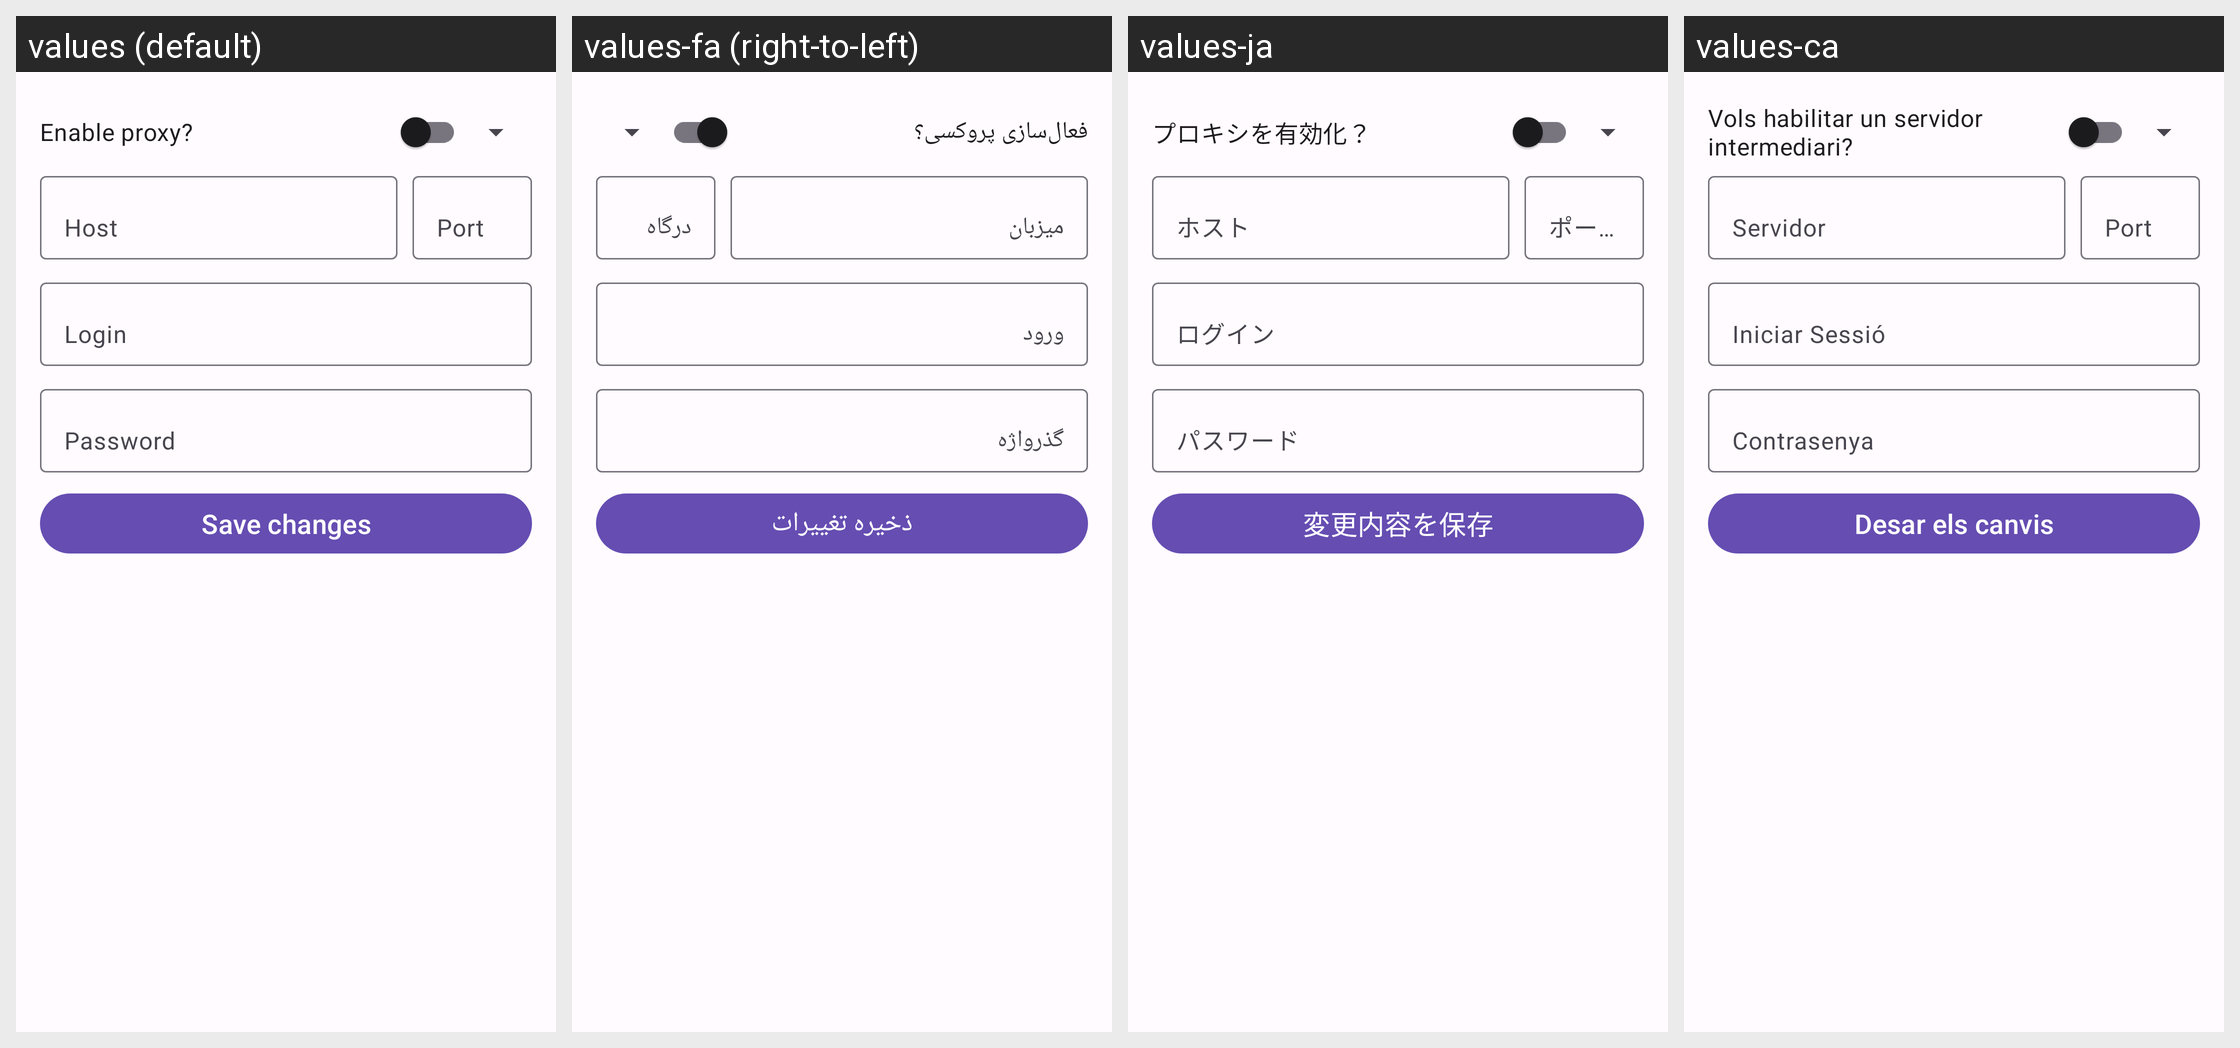

Here is an Android app screen in its default locale and in the app's own translations. Write out the translated-string differences for the strings that appear on this screen.
Android screen res/layout/activity_proxy.xml rendered under 4 locales, left to right: values (default), values-fa (right-to-left), values-ja, values-ca. Device: Nexus 5 (rendered at 1080×1920; each locale shown at half size, 540×960, under a caption strip naming it); theme AppTheme.
Other locales in the repository, not shown: values-ar, values-ber, values-bg, values-bn, values-br, values-cs, values-cy, values-da, values-de, values-el, values-eo, values-es, values-et, values-eu, values-fr, values-gd, values-gl, values-hi, values-hu, values-hy, values-ia, values-id, values-is, values-it, values-kab, values-ko, values-lt, values-lv, values-ml, values-nl, values-no, values-oc, values-pl, values-pt, values-pt-rBR, values-ro, values-ru, values-sc, values-si, values-sl, values-sr, values-sv, values-szl, values-ta, values-tr, values-uk, values-vi, values-zh-rCN, values-zh-rTW.
Strings drawn on this screen, with the default value and each locale's value (text and hints the layout hard-codes, and strings that could not be matched under every locale, appear in the picture but are not listed):

proxy_enable
  values: Enable proxy?
  values-fa: فعال‌سازی پروکسی؟
  values-ja: プロキシを有効化？
  values-ca: Vols habilitar un servidor intermediari?

poxy_host
  values: Host
  values-fa: میزبان
  values-ja: ホスト
  values-ca: Servidor

poxy_port
  values: Port
  values-fa: درگاه
  values-ja: ポート
  values-ca: Port

poxy_login
  values: Login
  values-fa: ورود
  values-ja: ログイン
  values-ca: Iniciar Sessió

poxy_password
  values: Password
  values-fa: گذرواژه
  values-ja: パスワード
  values-ca: Contrasenya

set_save_changes
  values: Save changes
  values-fa: ذخیره تغییرات
  values-ja: 変更内容を保存
  values-ca: Desar els canvis
